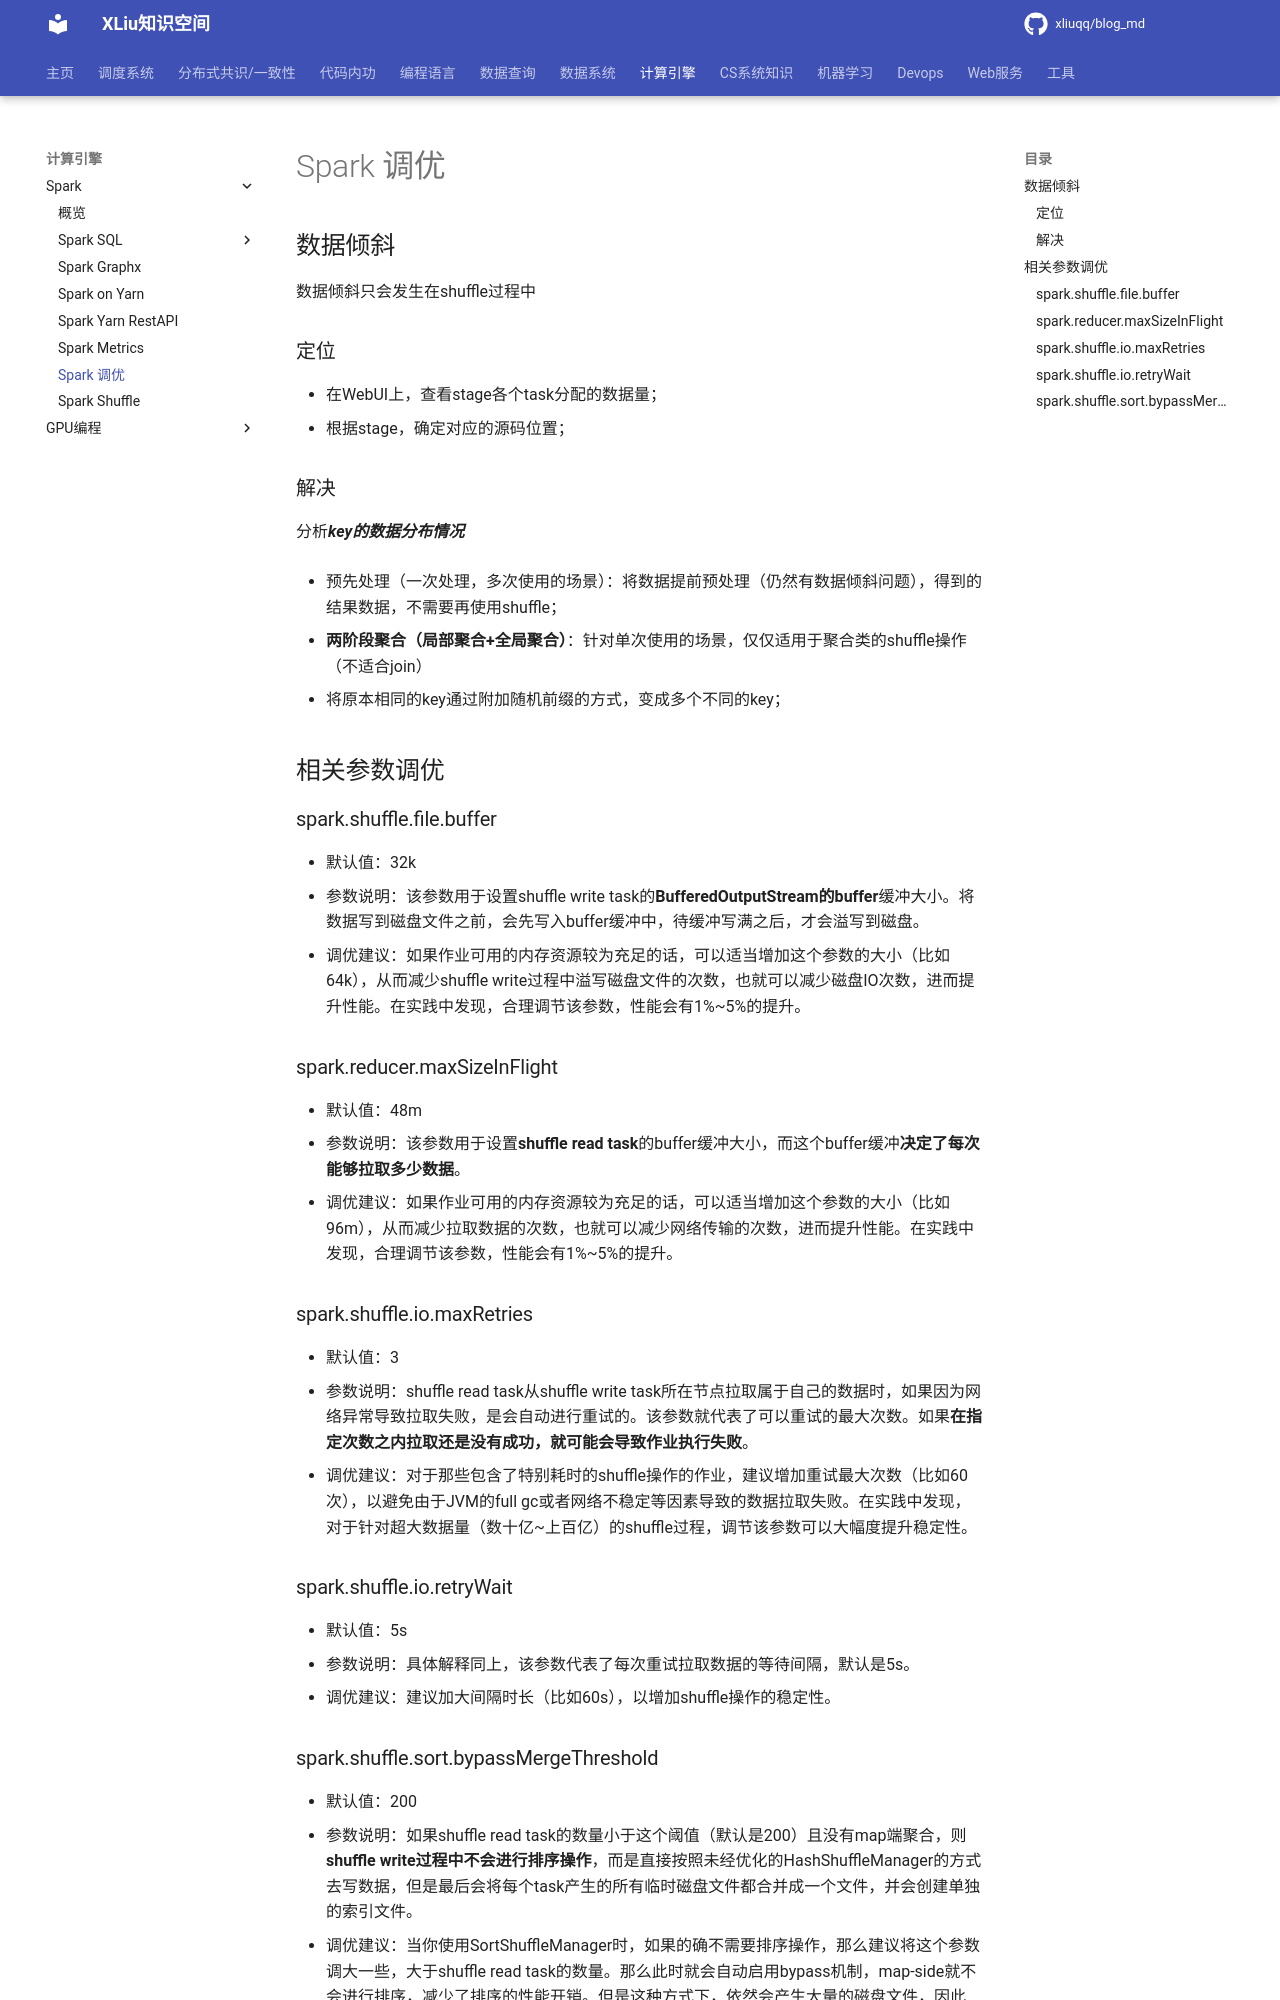

repository: xliuqq/blog_md · page: distributed_computing/spark/spark_optimize.html · generator: mkdocs

# Spark 调优



## 数据倾斜

 数据倾斜只会发生在shuffle过程中

### 定位

- 在WebUI上，查看stage各个task分配的数据量；
- 根据stage，确定对应的源码位置；

### 解决

分析***key的数据分布情况***

- 预先处理（一次处理，多次使用的场景）：将数据提前预处理（仍然有数据倾斜问题），得到的结果数据，不需要再使用shuffle；

- **两阶段聚合（局部聚合+全局聚合）**：针对单次使用的场景，仅仅适用于聚合类的shuffle操作（不适合join）
  - 将原本相同的key通过附加随机前缀的方式，变成多个不同的key；





## 相关参数调优

### spark.shuffle.file.buffer

- 默认值：32k
- 参数说明：该参数用于设置shuffle write task的**BufferedOutputStream的buffer**缓冲大小。将数据写到磁盘文件之前，会先写入buffer缓冲中，待缓冲写满之后，才会溢写到磁盘。
- 调优建议：如果作业可用的内存资源较为充足的话，可以适当增加这个参数的大小（比如64k），从而减少shuffle write过程中溢写磁盘文件的次数，也就可以减少磁盘IO次数，进而提升性能。在实践中发现，合理调节该参数，性能会有1%~5%的提升。

### spark.reducer.maxSizeInFlight

- 默认值：48m
- 参数说明：该参数用于设置**shuffle read task**的buffer缓冲大小，而这个buffer缓冲**决定了每次能够拉取多少数据**。
- 调优建议：如果作业可用的内存资源较为充足的话，可以适当增加这个参数的大小（比如96m），从而减少拉取数据的次数，也就可以减少网络传输的次数，进而提升性能。在实践中发现，合理调节该参数，性能会有1%~5%的提升。

### spark.shuffle.io.maxRetries

- 默认值：3
- 参数说明：shuffle read task从shuffle write task所在节点拉取属于自己的数据时，如果因为网络异常导致拉取失败，是会自动进行重试的。该参数就代表了可以重试的最大次数。如果**在指定次数之内拉取还是没有成功，就可能会导致作业执行失败**。
- 调优建议：对于那些包含了特别耗时的shuffle操作的作业，建议增加重试最大次数（比如60次），以避免由于JVM的full gc或者网络不稳定等因素导致的数据拉取失败。在实践中发现，对于针对超大数据量（数十亿~上百亿）的shuffle过程，调节该参数可以大幅度提升稳定性。

### spark.shuffle.io.retryWait

- 默认值：5s
- 参数说明：具体解释同上，该参数代表了每次重试拉取数据的等待间隔，默认是5s。
- 调优建议：建议加大间隔时长（比如60s），以增加shuffle操作的稳定性。
